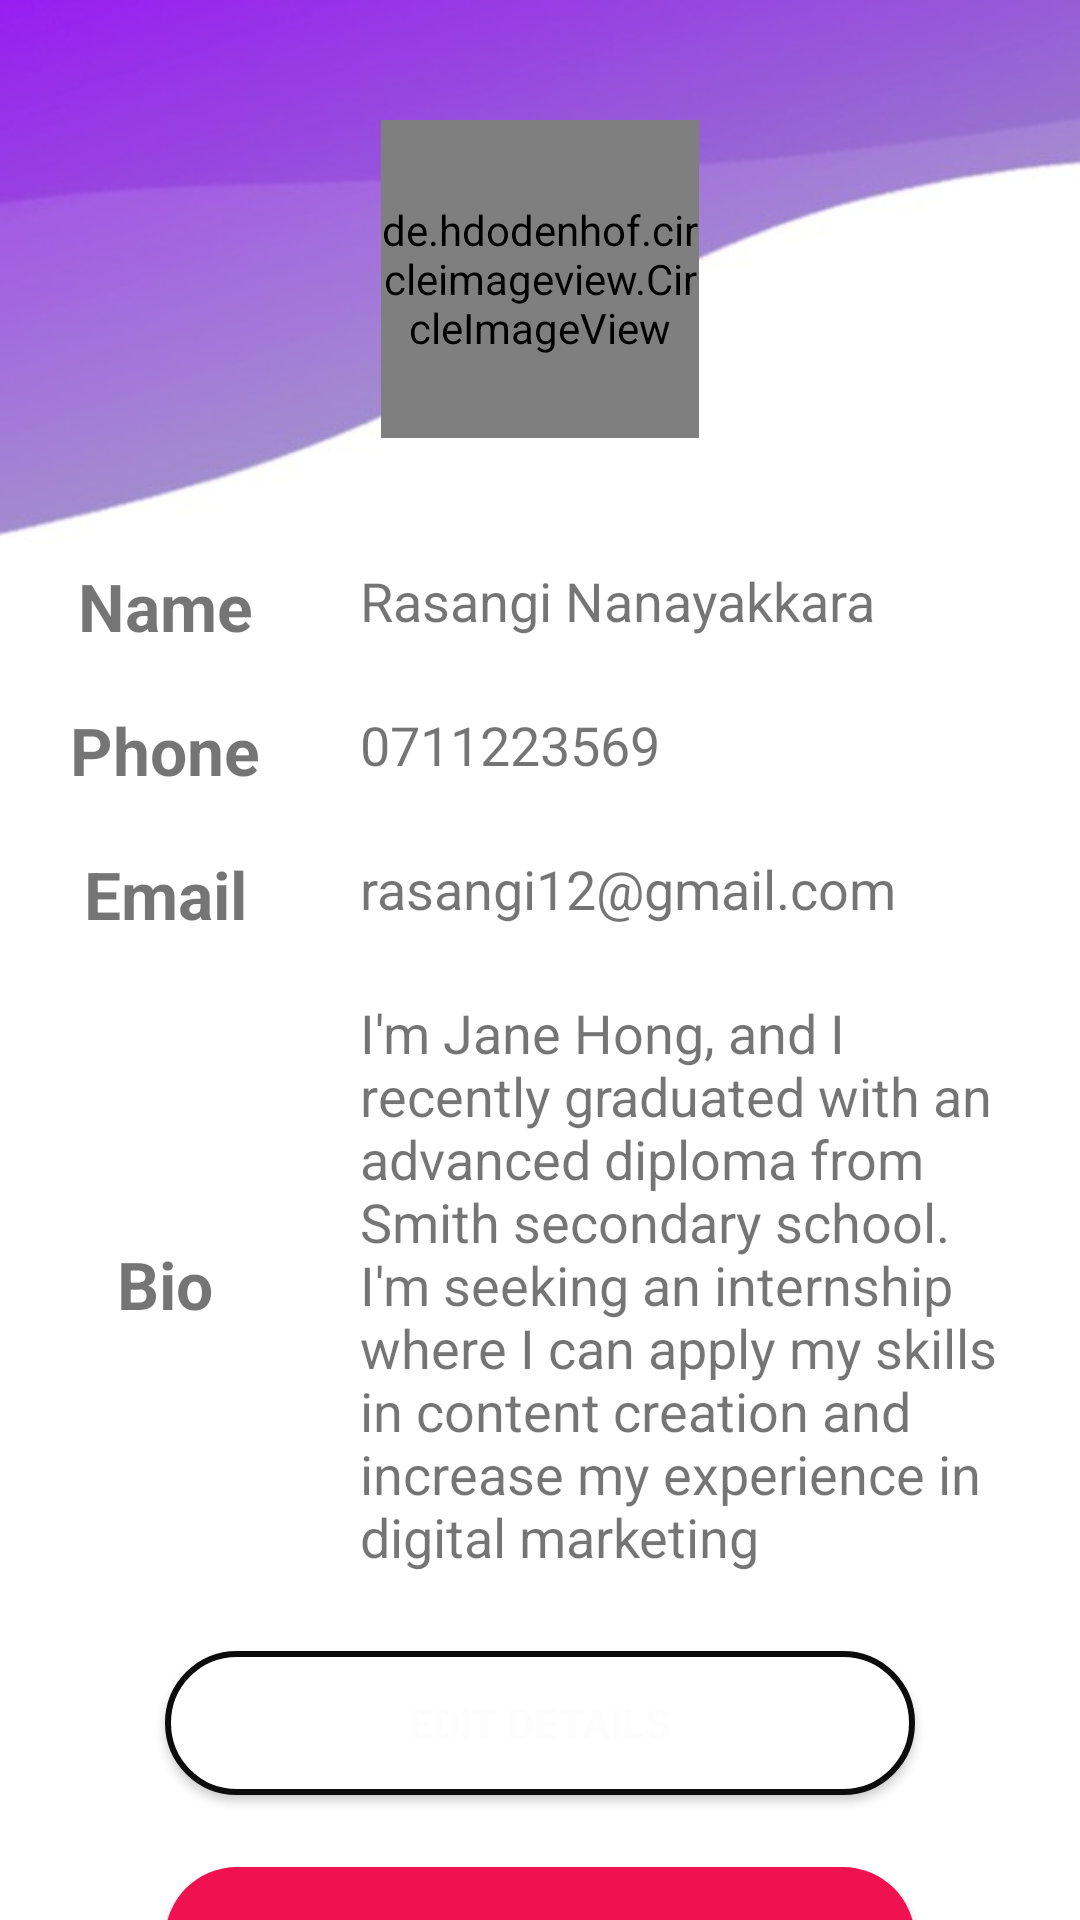

The Android layout XML behind this screen, and the referenced resources:
<!-- AndroidManifest.xml: application theme Theme.MADProject -->
<!-- res/layout/activity_view_profile.xml -->
<?xml version="1.0" encoding="utf-8"?>
<androidx.constraintlayout.widget.ConstraintLayout xmlns:android="http://schemas.android.com/apk/res/android"
    xmlns:app="http://schemas.android.com/apk/res-auto"
    xmlns:tools="http://schemas.android.com/tools"
    android:layout_width="match_parent"
    android:layout_height="match_parent"
    android:layout_gravity="center|center_vertical"
    android:background="@drawable/background1"
    android:foregroundGravity="center"
    tools:context=".activities.ViewProfile">

    <de.hdodenhof.circleimageview.CircleImageView
        android:id="@+id/profile_image2"
        android:layout_width="106dp"
        android:layout_height="106dp"
        android:layout_marginStart="16dp"
        android:layout_marginTop="40dp"
        android:layout_marginEnd="16dp"
        android:src="@drawable/hand_shake"
        app:civ_border_color="@color/profileCircle"
        app:civ_border_width="2dp"
        app:layout_constraintEnd_toEndOf="parent"
        app:layout_constraintStart_toStartOf="parent"
        app:layout_constraintTop_toTopOf="parent" />

    <androidx.constraintlayout.widget.ConstraintLayout
        android:layout_width="match_parent"
        android:layout_height="0dp"
        app:layout_constraintBottom_toBottomOf="parent"
        app:layout_constraintEnd_toEndOf="parent"
        app:layout_constraintHorizontal_bias="0.0"
        app:layout_constraintStart_toStartOf="parent"
        app:layout_constraintTop_toBottomOf="@+id/profile_image2">

        <ScrollView
            android:id="@+id/scrollView2"
            android:layout_width="0dp"
            android:layout_height="wrap_content"
            android:layout_marginTop="32dp"
            app:layout_constraintEnd_toEndOf="parent"
            app:layout_constraintStart_toStartOf="parent"
            app:layout_constraintTop_toTopOf="parent">

            <LinearLayout
                android:id="@+id/linearLayout2"
                android:layout_width="match_parent"
                android:layout_height="wrap_content"
                android:orientation="vertical">

                <LinearLayout
                    android:layout_width="match_parent"
                    android:layout_height="match_parent"
                    android:orientation="horizontal">

                    <TextView
                        android:id="@+id/textView2"
                        android:layout_width="@dimen/edit_btn"
                        android:layout_height="match_parent"
                        android:gravity="center"
                        android:text="@string/userName"
                        android:textAlignment="center"
                        android:textSize="@dimen/Login_fontSize"
                        android:textStyle="bold"
                        android:visibility="visible" />

                    <TextView
                        android:id="@+id/nameFeild"
                        android:layout_width="match_parent"
                        android:layout_height="@dimen/FormInputField_Height"
                        android:layout_marginEnd="10dp"
                        android:padding="@dimen/bio_padding"
                        android:text="@string/sample_name"
                        android:textSize="18sp" />

                </LinearLayout>

                <LinearLayout
                    android:layout_width="match_parent"
                    android:layout_height="match_parent"
                    android:orientation="horizontal">

                    <TextView
                        android:id="@+id/phoneTitle"
                        android:layout_width="@dimen/edit_btn"
                        android:layout_height="match_parent"
                        android:gravity="center"
                        android:text="@string/userPhone"
                        android:textAlignment="center"
                        android:textSize="@dimen/Login_fontSize"
                        android:textStyle="bold"
                        android:visibility="visible" />

                    <TextView
                        android:id="@+id/phoneFeld"
                        android:layout_width="match_parent"
                        android:layout_height="@dimen/FormInputField_Height"
                        android:layout_marginEnd="10dp"
                        android:padding="@dimen/bio_padding"
                        android:text="@string/sample_phone"
                        android:textSize="18sp" />

                </LinearLayout>

                <LinearLayout
                    android:layout_width="match_parent"
                    android:layout_height="match_parent"
                    android:orientation="horizontal">

                    <TextView
                        android:id="@+id/emailTitle"
                        android:layout_width="@dimen/edit_btn"
                        android:layout_height="match_parent"
                        android:gravity="center"
                        android:text="@string/userEmail"
                        android:textAlignment="center"
                        android:textSize="@dimen/Login_fontSize"
                        android:textStyle="bold"
                        android:visibility="visible" />

                    <TextView
                        android:id="@+id/emailFeild"
                        android:layout_width="match_parent"
                        android:layout_height="@dimen/FormInputField_Height"
                        android:layout_marginEnd="10dp"
                        android:padding="@dimen/bio_padding"
                        android:text="@string/sampe_mail"
                        android:textSize="18sp" />

                </LinearLayout>

                <LinearLayout
                    android:layout_width="match_parent"
                    android:layout_height="match_parent"
                    android:orientation="horizontal">

                    <TextView
                        android:id="@+id/bioTitle"
                        android:layout_width="@dimen/edit_btn"
                        android:layout_height="match_parent"
                        android:gravity="center"
                        android:text="@string/bio"
                        android:textAlignment="center"
                        android:textSize="@dimen/Login_fontSize"
                        android:textStyle="bold"
                        android:visibility="visible"
                        tools:layout_editor_absoluteX="411dp"
                        tools:layout_editor_absoluteY="3dp" />

                    <TextView
                        android:id="@+id/bioFeild"
                        android:layout_width="match_parent"
                        android:layout_height="wrap_content"

                        android:layout_marginEnd="10dp"
                        android:gravity="top"
                        android:padding="@dimen/bio_padding"
                        android:text="@string/sample_bio"
                        android:textAlignment="textStart"
                        android:textAllCaps="false"
                        android:textSize="18sp"
                        app:layout_constraintEnd_toEndOf="parent"
                        app:layout_constraintStart_toEndOf="@+id/bioTitle"
                        tools:ignore="TextSizeCheck"
                        tools:layout_editor_absoluteY="185dp" />
                </LinearLayout>

            </LinearLayout>
        </ScrollView>

        <Button
            android:id="@+id/editDetails"
            android:layout_width="@dimen/login_btn"
            android:layout_height="@dimen/FormInputField_Height"
            android:layout_marginStart="16dp"
            android:layout_marginTop="16dp"
            android:layout_marginEnd="16dp"
            android:background="@drawable/custom_field"
            android:text="@string/Edit"
            android:textColor="#FDFDFD"
            android:textStyle="bold"
            app:layout_constraintEnd_toEndOf="parent"
            app:layout_constraintStart_toStartOf="parent"
            app:layout_constraintTop_toBottomOf="@+id/scrollView2" />

        <androidx.appcompat.widget.AppCompatButton
            android:id="@+id/deleteDetails"
            android:layout_width="@dimen/login_btn"
            android:layout_height="@dimen/FormInputField_Height"
            android:layout_marginStart="16dp"
            android:layout_marginTop="24dp"
            android:layout_marginEnd="16dp"
            android:background="@drawable/btndelete"
            android:hapticFeedbackEnabled="false"
            android:text="@string/remove_acc"
            android:textAlignment="center"
            android:textColor="@color/white"
            android:textStyle="bold"
            app:layout_constraintEnd_toEndOf="parent"
            app:layout_constraintStart_toStartOf="parent"
            app:layout_constraintTop_toBottomOf="@+id/editDetails" />

    </androidx.constraintlayout.widget.ConstraintLayout>

</androidx.constraintlayout.widget.ConstraintLayout>
<!-- resources referenced by this layout -->
<resources>
  <color name="profileCircle">#A280D4</color>
  <color name="white">#FFFFFFFF</color>
  <dimen name="FormInputField_Height">48dp</dimen>
  <dimen name="Login_fontSize">22sp</dimen>
  <dimen name="bio_padding">10dp</dimen>
  <dimen name="edit_btn">110dp</dimen>
  <dimen name="login_btn">250dp</dimen>
  <!-- drawable background1: jpg bitmap (drawable, 11879 bytes) -->
  <!-- drawable btndelete (drawable) -->
  <?xml version="1.0" encoding="utf-8"?>
  <shape xmlns:android="http://schemas.android.com/apk/res/android">
      <solid
          android:color= "#EF1150"/>
      <corners
          android:radius="30dp"/>
  </shape>
  <!-- drawable custom_field (drawable) -->
  <?xml version="1.0" encoding="utf-8"?>
  <shape xmlns:android="http://schemas.android.com/apk/res/android"
      android:shape="rectangle">
      <stroke
          android:width ="2dp"
          android:color= "#0c0c0c"/>
      <corners
          android:radius="30dp"/>
      <solid android:color="#ffffff"/>
  
  </shape>
  <!-- drawable hand_shake: jpg bitmap (drawable-v24, 50837 bytes) -->
  <string name="Edit">Edit Details</string>
  <string name="bio">Bio</string>
  <string name="remove_acc">Remove account</string>
  <string name="sampe_mail">rasangi12@gmail.com</string>
  <string name="sample_bio">I\'m Jane Hong, and I recently graduated with an advanced diploma from Smith secondary school. I\'m seeking an internship where I can apply my skills in content creation and increase my experience in digital marketing</string>
  <string name="sample_name">Rasangi Nanayakkara</string>
  <string name="sample_phone">0711223569</string>
  <string name="userEmail">Email</string>
  <string name="userName">Name</string>
  <string name="userPhone">Phone</string>
  <style name="Theme.MADProject" parent="Theme.MaterialComponents.DayNight.NoActionBar">
          
          <item name="colorPrimary">@color/purple_500</item>
          <item name="colorPrimaryVariant">@color/purple_700</item>
          <item name="colorOnPrimary">@color/white</item>
          
          <item name="colorSecondary">@color/teal_200</item>
          <item name="colorSecondaryVariant">@color/teal_700</item>
          <item name="colorOnSecondary">@color/black</item>
          
          <item name="android:statusBarColor">?attr/colorPrimaryVariant</item>
          
      </style>
  <color name="purple_500">#FF6200EE</color>
  <color name="purple_700">#FF3700B3</color>
  <color name="teal_200">#FF03DAC5</color>
  <color name="teal_700">#FF018786</color>
  <color name="black">#FF000000</color>
</resources>
